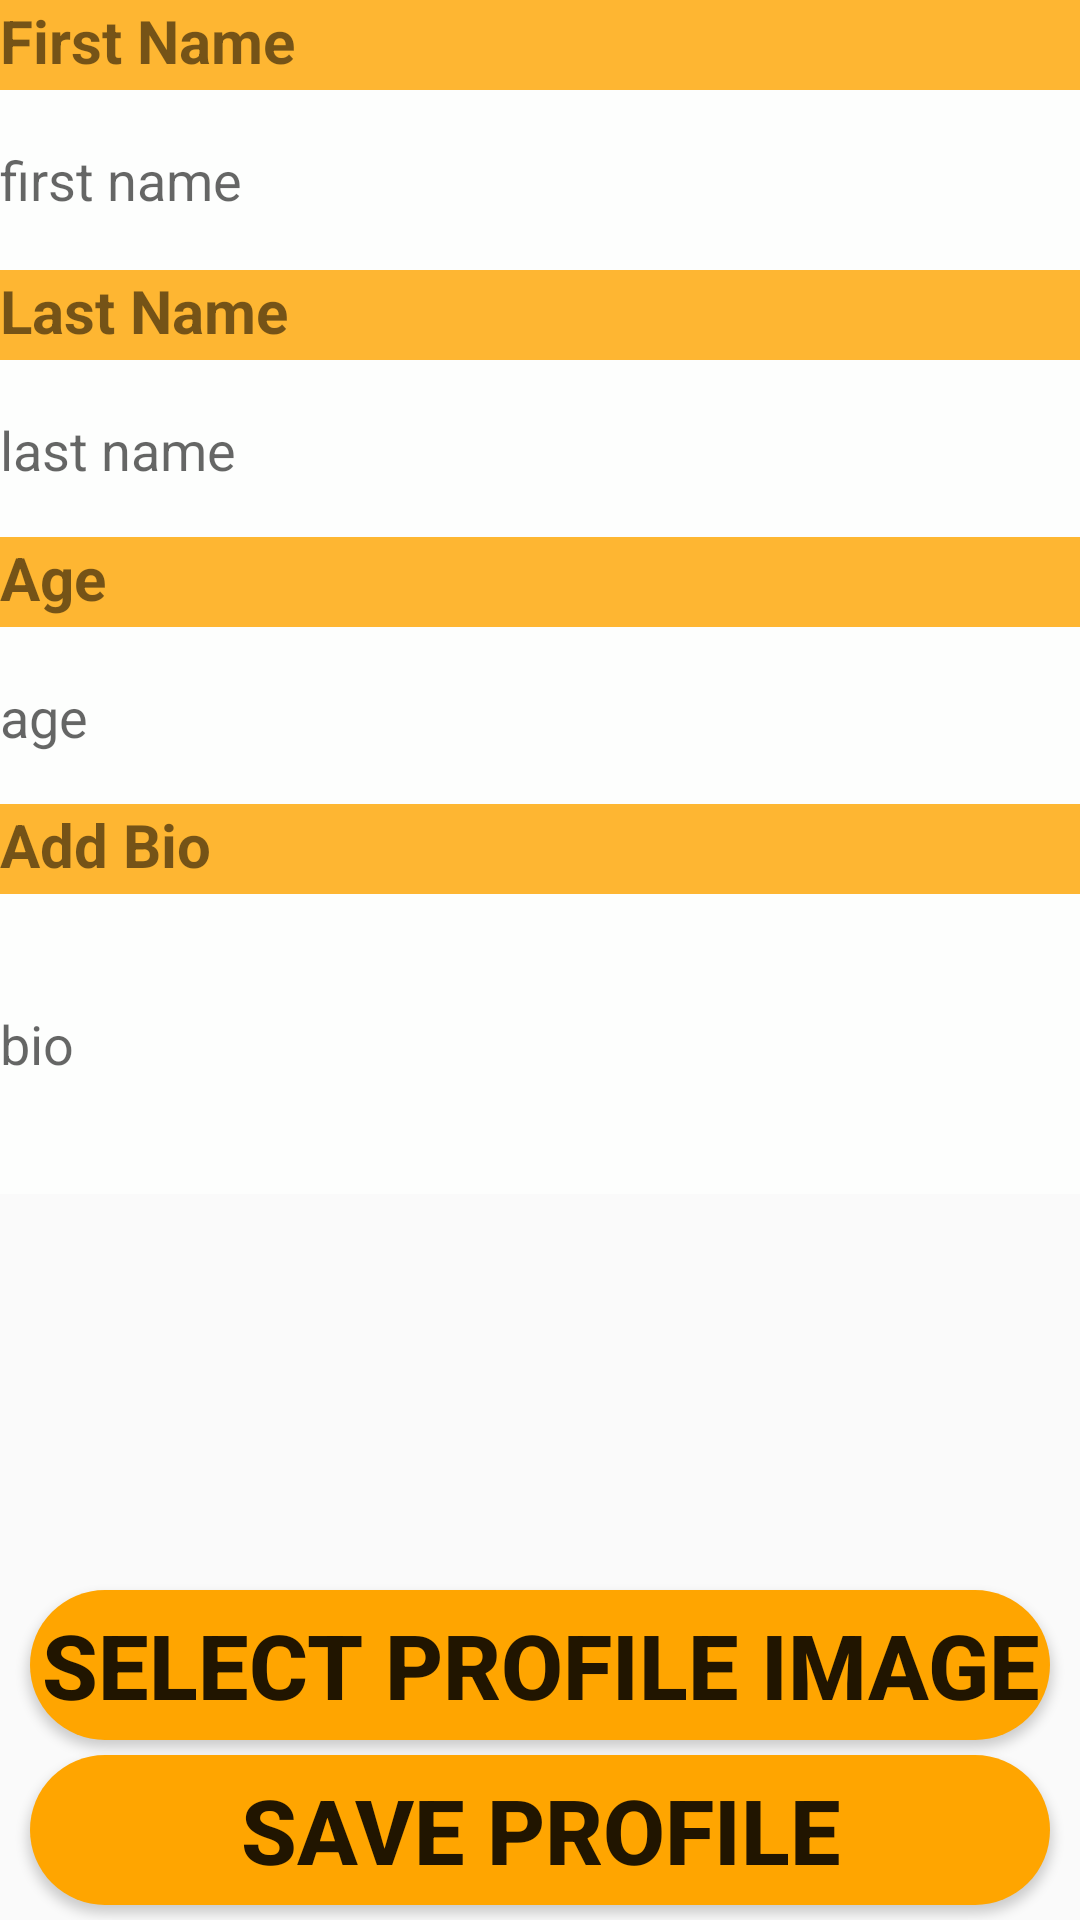

Write the Android layout XML for this screen, with the resource values it uses.
<!-- AndroidManifest.xml: application theme pear -->
<!-- res/layout/activity_profile_reg.xml -->
<?xml version="1.0" encoding="utf-8"?>
<RelativeLayout xmlns:android="http://schemas.android.com/apk/res/android"
    xmlns:app="http://schemas.android.com/apk/res-auto"
    xmlns:tools="http://schemas.android.com/tools"
    android:layout_width="match_parent"
    android:layout_height="match_parent"
    android:orientation="vertical"
    tools:context=".ProfileActivity">

    <TextView
        android:id="@+id/profile_text"
        android:layout_width="match_parent"
        android:layout_height="30dp"
        android:text="First Name"
        android:inputType="none"
        android:focusable="false"
        android:clickable="false"
        android:background="#CCFFA500"
        android:textStyle="bold"
        android:textSize="20sp"/>

    <EditText
        android:id="@+id/firstName"
        android:layout_width="match_parent"
        android:layout_height="60dp"
        android:layout_marginTop="30dp"
        android:background="#E6FEFFFE"
        android:hint="first name"
        android:inputType="textPersonName"/>

    <TextView
        android:id="@+id/profile_text1"
        android:layout_width="match_parent"
        android:layout_height="30dp"
        android:layout_below="@+id/firstName"
        android:background="#CCFFA500"
        android:clickable="false"
        android:focusable="false"
        android:inputType="none"
        android:text="Last Name"
        android:textSize="20sp"
        android:textStyle="bold" />

    <EditText
        android:id="@+id/lastName"
        android:layout_width="match_parent"
        android:layout_height="60dp"
        android:layout_below="@+id/profile_text1"
        android:background="#E6FEFFFE"
        android:hint="last name"
        android:inputType="textPersonName" />

    <TextView
        android:id="@+id/profile_text2"
        android:layout_width="match_parent"
        android:layout_height="30dp"
        android:layout_marginTop="179dp"
        android:background="#CCFFA500"
        android:clickable="false"
        android:focusable="false"
        android:inputType="none"
        android:text="Age"
        android:textSize="20sp"
        android:textStyle="bold" />

    <EditText
        android:id="@+id/age"
        android:layout_width="match_parent"
        android:layout_height="60dp"
        android:layout_below="@+id/profile_text2"
        android:background="#E6FEFFFE"
        android:hint="age"
        android:inputType="number" />

    <TextView
        android:id="@+id/profile_text3"
        android:layout_width="match_parent"
        android:layout_height="30dp"
        android:layout_marginTop="268dp"
        android:background="#CCFFA500"
        android:clickable="false"
        android:focusable="false"
        android:inputType="none"
        android:text="Add Bio"
        android:textSize="20sp"
        android:textStyle="bold" />

    <EditText
        android:id="@+id/bio"
        android:layout_width="match_parent"
        android:layout_height="100dp"
        android:layout_below="@+id/profile_text3"
        android:background="#E6FEFFFE"
        android:hint="bio"
        android:inputType="textMultiLine" />

    <Button
        android:id="@+id/saveProfile"
        android:layout_width="fill_parent"
        android:layout_height="50dp"
        android:layout_marginRight="10dp"
        android:layout_marginLeft="10dp"
        android:layout_marginBottom="5dp"
        android:layout_alignParentBottom="true"
        android:text="Save Profile"
        android:textSize="30dp"
        android:textStyle="bold"
        android:background="@drawable/button"/>


    <Button
        android:id="@+id/selectImage"
        android:layout_width="fill_parent"
        android:layout_height="50dp"
        android:layout_alignParentBottom="true"
        android:layout_marginLeft="10dp"
        android:layout_marginRight="10dp"
        android:layout_marginBottom="60dp"
        android:background="@drawable/button"
        android:text="Select Profile Image"
        android:textSize="30dp"
        android:textStyle="bold" />


    </RelativeLayout>
<!-- resources referenced by this layout -->
<resources>
  <!-- drawable button (drawable) -->
  <?xml version="1.0" encoding="utf-8"?>
  <shape xmlns:android="http://schemas.android.com/apk/res/android">
      <solid android:color="#FFA500"/>
      <corners android:radius="35dp"/>
  </shape>
  <style name="pear" parent="AppTheme" />
  <style name="AppTheme" parent="Theme.AppCompat.Light.DarkActionBar">
          
          <item name="colorPrimary">@color/colorPrimary</item>
          <item name="colorPrimaryDark">@color/colorPrimaryDark</item>
          <item name="colorAccent">@color/colorAccent</item>
      </style>
  <color name="colorPrimary">#CC800000</color>
  <color name="colorPrimaryDark">#CCFFA500</color>
  <color name="colorAccent">#8b0838</color>
</resources>
